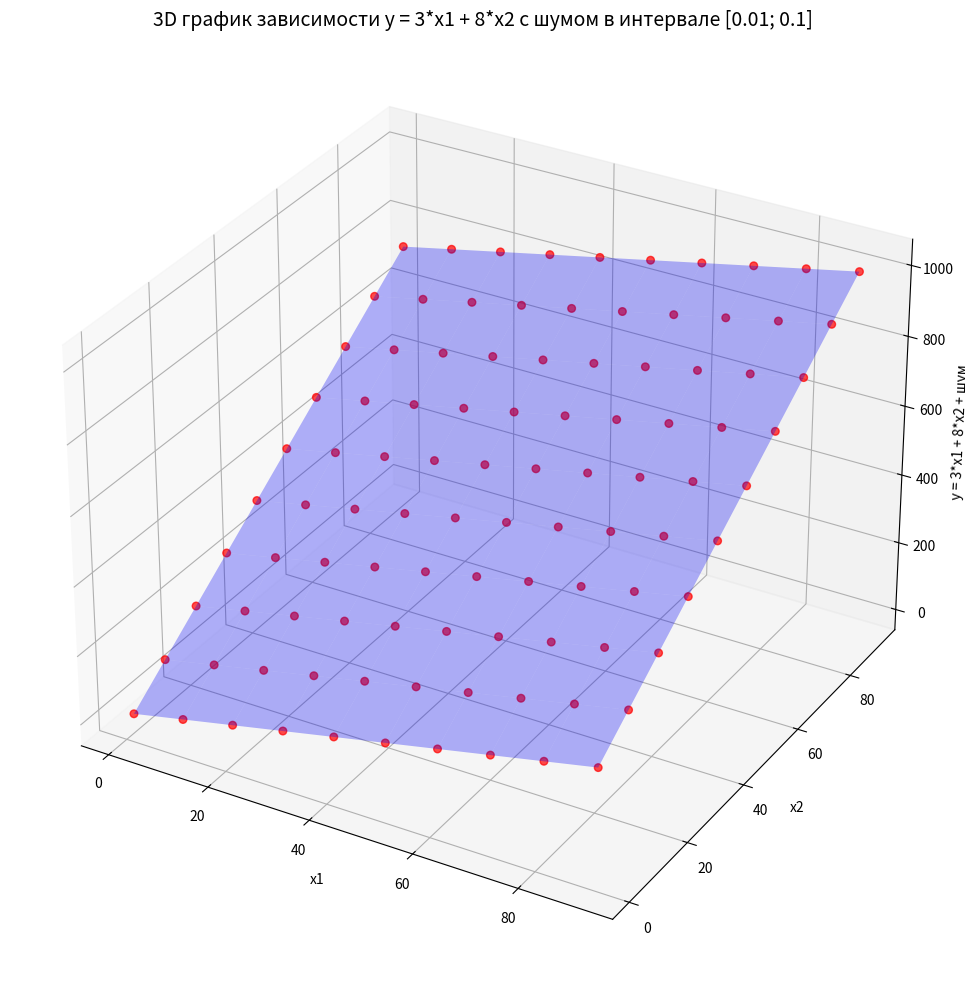

The script that saved this image:
import numpy as np
import pandas as pd
import matplotlib.pyplot as plt
from mpl_toolkits.mplot3d import Axes3D

# Создаем массивы значений x1 и x2 
x1 = np.arange(1, 101)
x2 = np.arange(1, 101)

# Создаем список для хранения всех комбинаций
data = []

# Генерируем все комбинации x1 и x2 с шумом для y
for i in x1:
    for j in x2:
        # Вычисляем y = 3*x1 + 8*x2
        y_exact = 3*i + 8*j
        
        # Генерируем случайный шум в интервале [0.01; 0.1]
        noise = np.random.uniform(0.01, 0.1)
        
        # Случайно выбираем знак шума (+/-)
        if np.random.random() > 0.5:
            noise = -noise
            
        # Добавляем шум к точному значению
        y_noisy = y_exact + noise
        
        data.append([i, j, y_noisy])

# Создаем DataFrame
df = pd.DataFrame(data, columns=['x1', 'x2', 'y'])

# Выводим первые 10 строк для проверки
print(df.head(10))

# Сохраняем в CSV-файл
df.to_csv('data_with_noise.csv', index=False)

print(f"Таблица с шумом создана с {len(df)} строками и сохранена в файл data_with_noise.csv")

# Визуализируем на 3D графике (используем подмножество данных для наглядности)
# Берем каждую 10-ю точку по каждой оси для разреженной визуализации
x1_sparse = x1[::10]
x2_sparse = x2[::10]

# Создаем сетку для точной поверхности
X1_mesh, X2_mesh = np.meshgrid(x1_sparse, x2_sparse)
Y_exact = 3*X1_mesh + 8*X2_mesh

# Создаем фигуру
fig = plt.figure(figsize=(12, 10))
ax = fig.add_subplot(111, projection='3d')

# Строим точную поверхность (полупрозрачную)
surface = ax.plot_surface(X1_mesh, X2_mesh, Y_exact, 
                        color='blue', alpha=0.3, 
                        label='Точная функция')

# Выбираем точки с шумом для тех же значений x1 и x2
points = []
for i in x1_sparse:
    for j in x2_sparse:
        # Ищем соответствующую строку в данных с шумом
        mask = (df['x1'] == i) & (df['x2'] == j)
        if not df[mask].empty:
            row = df[mask].iloc[0]
            points.append([i, j, row['y']])

points = np.array(points)

# Строим точки с шумом
ax.scatter(points[:, 0], points[:, 1], points[:, 2], 
          color='red', s=30, alpha=0.7,
          label='Точки с шумом')

# Настраиваем оси и заголовок
ax.set_xlabel('x1')
ax.set_ylabel('x2')
ax.set_zlabel('y = 3*x1 + 8*x2 + шум')
ax.set_title('3D график зависимости y = 3*x1 + 8*x2 с шумом в интервале [0.01; 0.1]', fontsize=14)

plt.tight_layout()
plt.show()